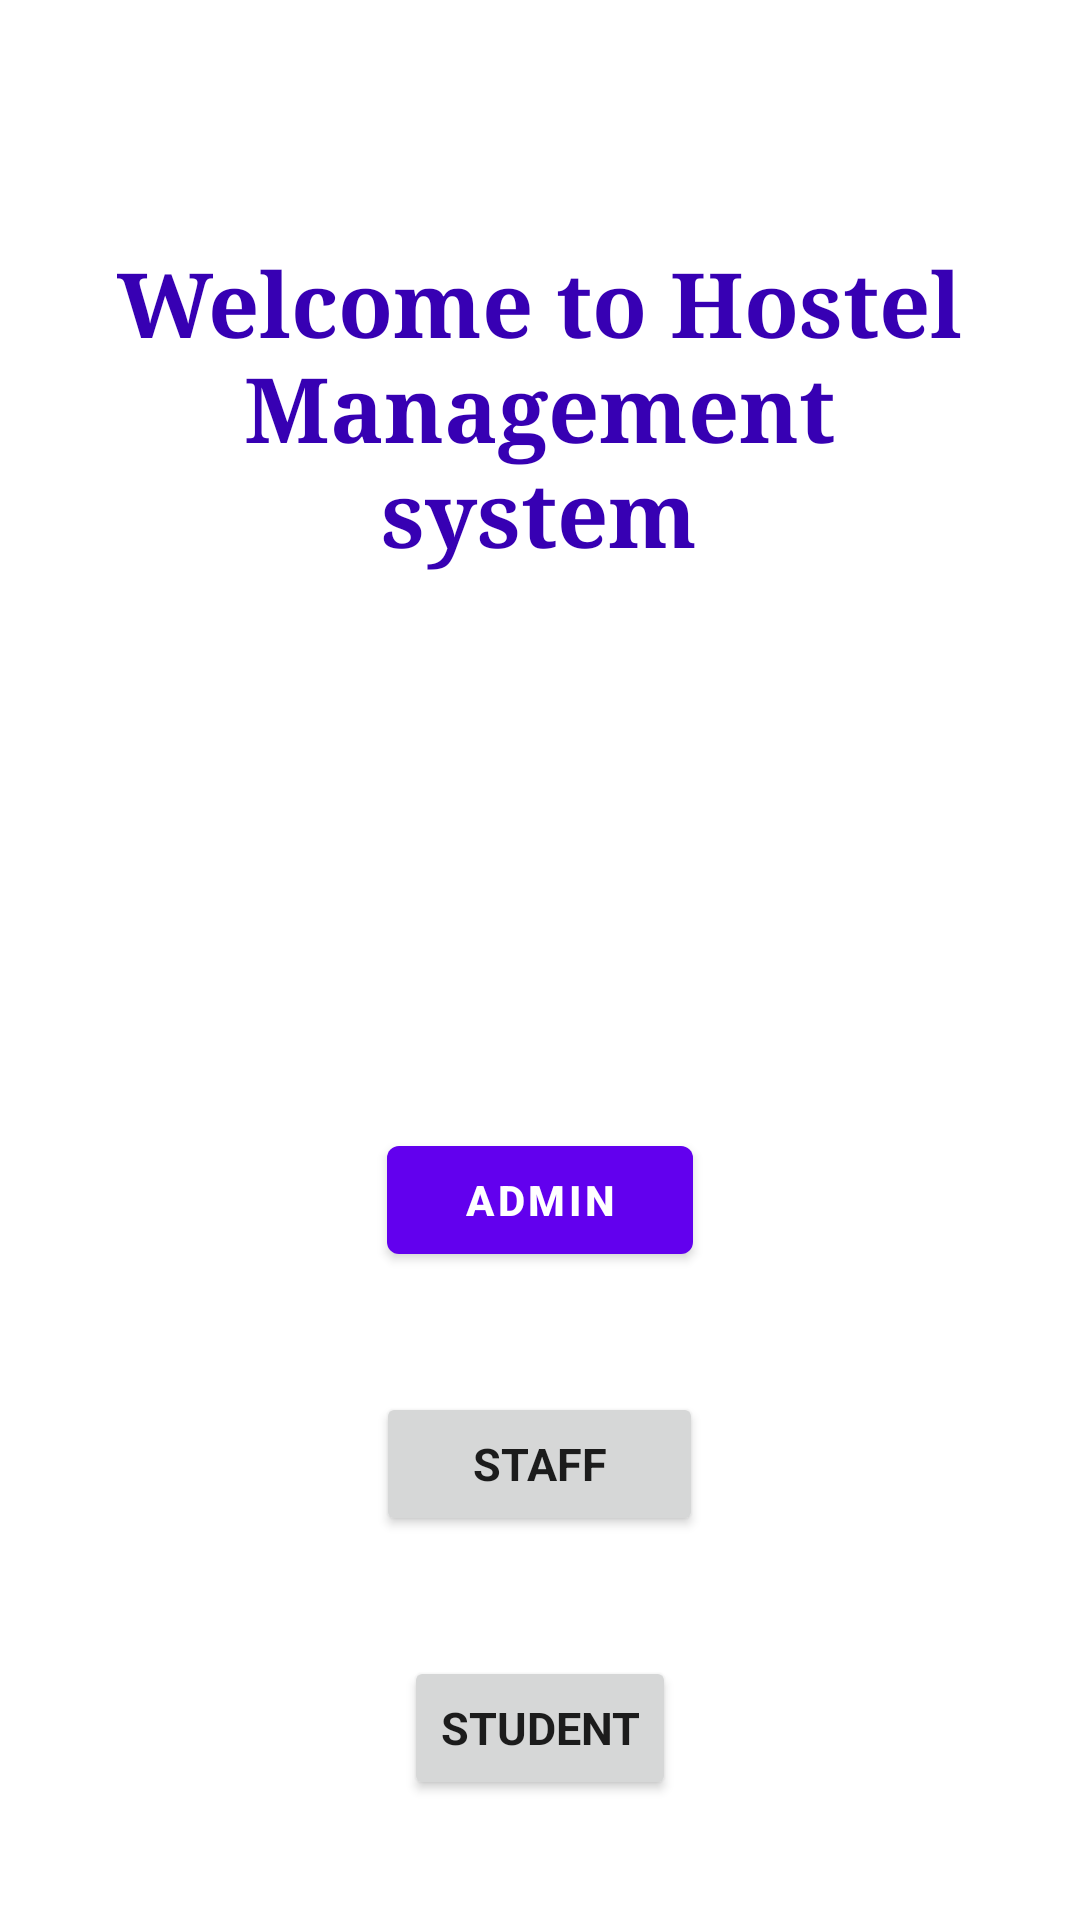

Layout XML and referenced resources for this Android screen:
<!-- AndroidManifest.xml: application theme Theme.HostelMSA -->
<!-- res/layout/activity_main.xml -->
<?xml version="1.0" encoding="utf-8"?>
<RelativeLayout xmlns:android="http://schemas.android.com/apk/res/android"
    xmlns:app="http://schemas.android.com/apk/res-auto"
    xmlns:tools="http://schemas.android.com/tools"
    android:layout_width="match_parent"
    android:layout_height="match_parent"
    tools:context=".MainActivity">

    <LinearLayout
        android:id="@+id/welcomeLayout"
        android:layout_width="match_parent"
        android:layout_height="306dp"
        android:orientation="vertical">
        

        <TextView
            android:id="@+id/welcomeMsg"
            android:layout_width="287dp"
            android:layout_height="172dp"
            android:layout_centerHorizontal="true"
            android:layout_gravity="center"
            android:layout_margin="50dp"
            android:layout_marginTop="10dp"
            android:fontFamily="serif"
            android:gravity="center"
            android:text="Welcome to Hostel Management system"
            android:textColor="@color/design_default_color_primary_dark"
            android:textSize="30dp"
            android:textStyle="bold" />


    </LinearLayout>

    
    <com.google.android.material.button.MaterialButton
        android:id="@+id/admin"
        android:layout_width="102dp"
        android:layout_height="wrap_content"
        android:layout_below="@+id/welcomeLayout"
        android:layout_centerInParent="true"
        android:layout_marginTop="70dp"
        android:text="Admin"
        android:textStyle="bold" />


    
    <Button
        android:id="@+id/staff"
        android:layout_width="109dp"
        android:layout_height="wrap_content"
        android:layout_below="@+id/admin"
        android:layout_centerInParent="true"
        android:layout_marginTop="40dp"
        android:fontFamily="sans-serif"
        android:text="Staff"
        android:textSize="15dp"
        android:textStyle="bold" />

    
    <Button
        android:id="@+id/student"
        android:layout_width="wrap_content"
        android:layout_height="wrap_content"
        android:layout_below="@+id/staff"
        android:layout_centerInParent="true"
        android:layout_marginTop="40dp"
        android:fontFamily="sans-serif"
        android:text="Student"
        android:textSize="15dp"
        android:textStyle="bold" />

</RelativeLayout>
<!-- resources referenced by this layout -->
<resources>
  <style name="Theme.HostelMSA" parent="Theme.MaterialComponents.DayNight.DarkActionBar">
          
          <item name="colorPrimary">@color/purple_500</item>
          <item name="colorPrimaryVariant">@color/purple_700</item>
          <item name="colorOnPrimary">@color/white</item>
          
          <item name="colorSecondary">@color/teal_200</item>
          <item name="colorSecondaryVariant">@color/teal_700</item>
          <item name="colorOnSecondary">@color/black</item>
          
          <item name="android:statusBarColor" tools:targetApi="l">?attr/colorPrimaryVariant</item>
          
      </style>
  <!-- not gathered from this repository: default colours our renderer supplied (Android Studio template values) -->
  <color name="purple_500">#FF6200EE</color>
  <color name="purple_700">#FF3700B3</color>
  <color name="teal_200">#FF03DAC5</color>
  <color name="teal_700">#FF018786</color>
  <color name="black">#FF000000</color>
  <color name="white">#FFFFFFFF</color>
</resources>
